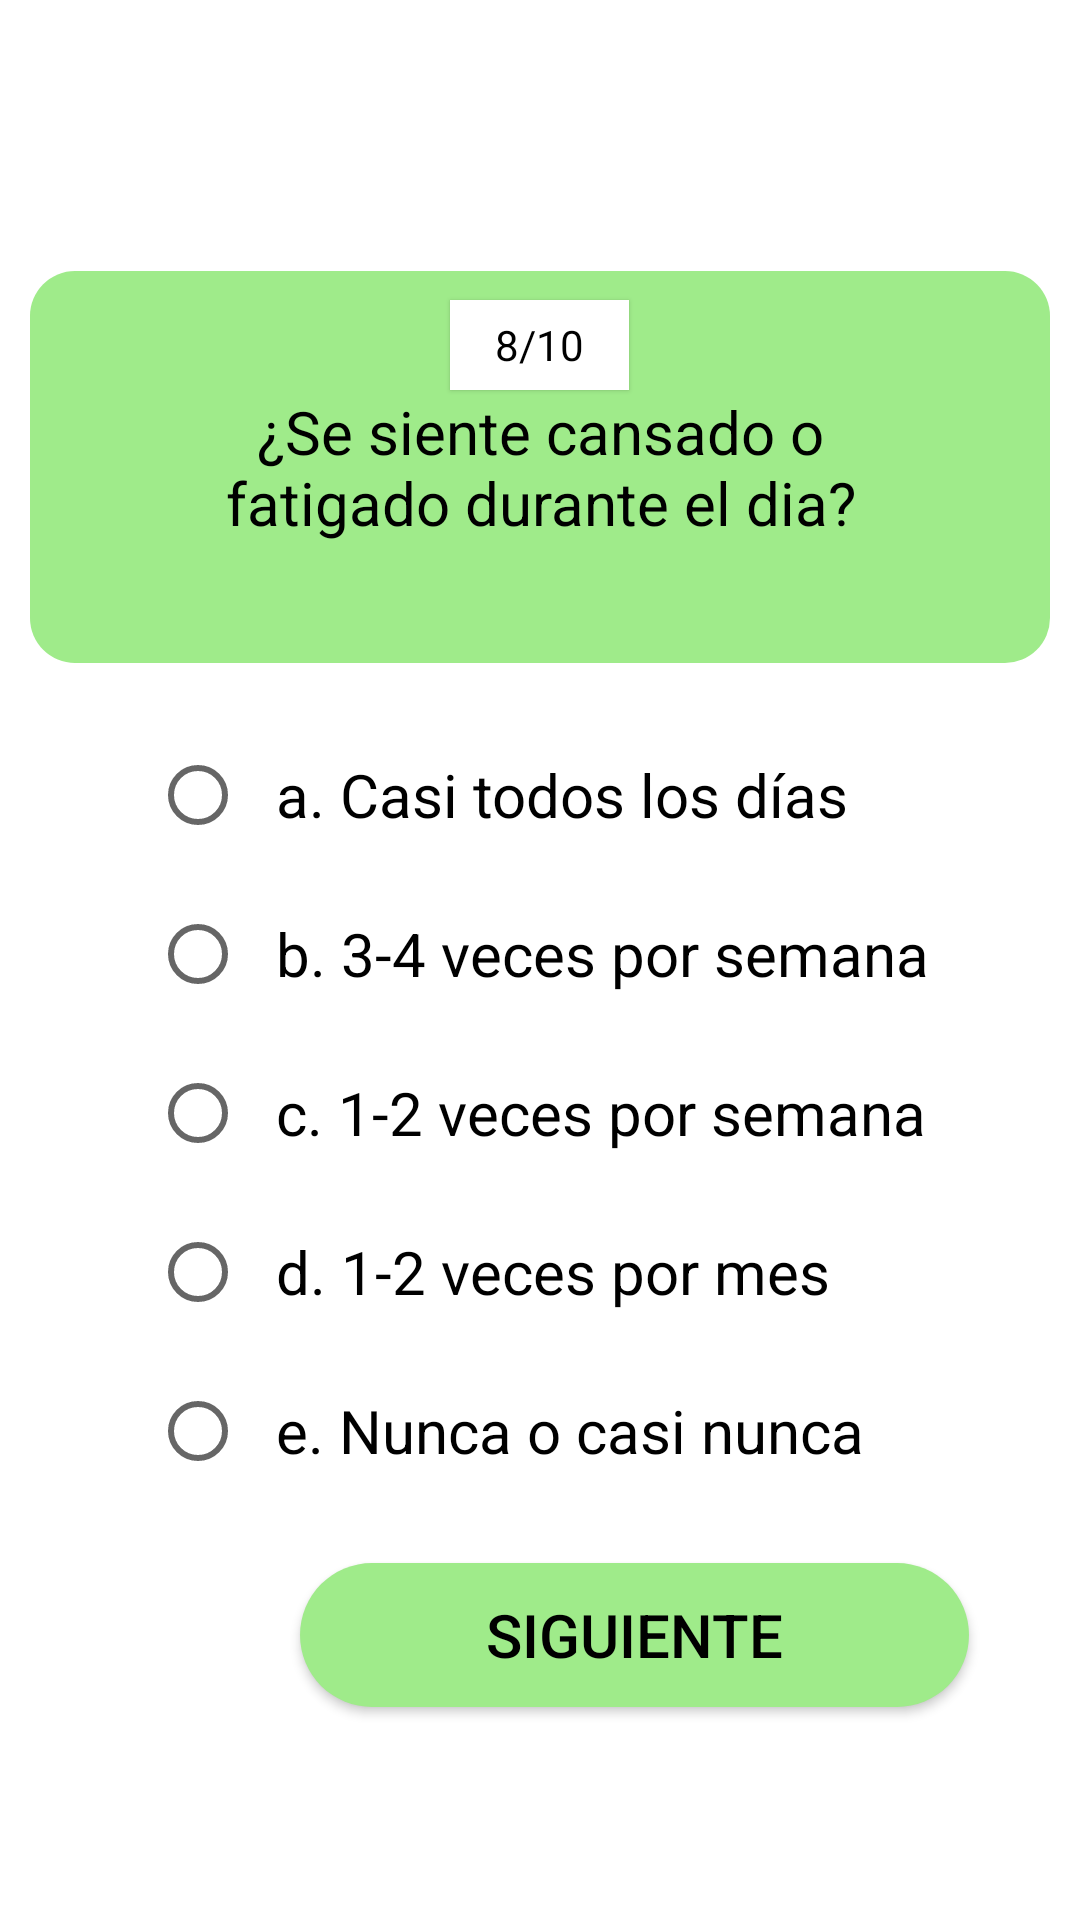

The Android layout XML behind this screen, and the referenced resources:
<!-- AndroidManifest.xml: application theme Theme.EncuestaApnea -->
<!-- res/layout/activity_segundo_sondeo_octava_pregunta.xml -->
<?xml version="1.0" encoding="utf-8"?>
<LinearLayout xmlns:android="http://schemas.android.com/apk/res/android"
    xmlns:app="http://schemas.android.com/apk/res-auto"
    xmlns:tools="http://schemas.android.com/tools"
    android:layout_width="match_parent"
    android:layout_height="match_parent"
    android:orientation="vertical"
    tools:context=".PrimerSondeoPreguntas">

    <TextView
        android:id="@+id/contador"
        android:layout_width="wrap_content"
        android:layout_height="30dp"
        android:layout_gravity="center"
        android:paddingStart="15dp"
        android:paddingEnd="15dp"
        android:layout_marginTop="100dp"
        android:elevation="1dp"
        android:gravity="center"
        android:background="@color/white"
        android:textColor="@color/black"
        android:text="8/10"
        />

    <TextView
        android:id="@+id/pregunta"
        android:layout_width="match_parent"
        android:layout_height="wrap_content"
        android:layout_marginStart="10dp"
        android:layout_marginEnd="10dp"
        android:layout_marginTop="-40dp"
        android:gravity="center"
        android:padding="40dp"
        android:minHeight="100dp"
        android:textColor="@color/black"
        android:textSize="20sp"
        android:background="@drawable/recuadro_rounded"
        android:text="¿Se siente cansado o fatigado durante el dia?"
        />

    <RadioGroup
        android:id="@+id/grupo_radio"
        android:layout_width="match_parent"
        android:layout_height="280dp">

        <RadioButton
            android:id="@+id/btn_radio"
            android:layout_width="300dp"
            android:layout_height="wrap_content"
            android:layout_marginStart="50dp"
            android:layout_marginTop="20dp"
            android:layout_marginEnd="50dp"
            android:textSize="20sp"
            android:text="  a. Casi todos los días " />

        <RadioButton
            android:id="@+id/btn_radios"
            android:layout_width="300dp"
            android:layout_height="wrap_content"
            android:layout_marginStart="50dp"
            android:layout_marginTop="5dp"
            android:layout_marginEnd="50dp"
            android:textSize="20sp"
            android:text="  b. 3-4 veces por semana" />

        <RadioButton
            android:id="@+id/btn_radiosm"
            android:layout_width="300dp"
            android:layout_height="wrap_content"
            android:layout_marginStart="50dp"
            android:layout_marginTop="5dp"
            android:layout_marginEnd="50dp"
            android:textSize="20sp"
            android:text="  c. 1-2 veces por semana " />

        <RadioButton
            android:id="@+id/btn_radiosmr"
            android:layout_width="300dp"
            android:layout_height="wrap_content"
            android:layout_marginStart="50dp"
            android:layout_marginTop="5dp"
            android:layout_marginEnd="50dp"
            android:textSize="20sp"
            android:text="  d. 1-2 veces por mes " />

        <RadioButton
            android:id="@+id/btn_radiosmrc"
            android:layout_width="300dp"
            android:layout_height="wrap_content"
            android:layout_marginStart="50dp"
            android:layout_marginTop="5dp"
            android:layout_marginEnd="50dp"
            android:textSize="20sp"
            android:text="  e. Nunca o casi nunca " />

    </RadioGroup>

    <androidx.appcompat.widget.AppCompatButton
        android:id="@+id/siguiente"
        android:layout_width="223dp"
        android:layout_height="wrap_content"
        android:layout_marginStart="100dp"
        android:layout_marginTop="20dp"
        android:layout_marginEnd="100dp"
        android:background="@drawable/button_rounded"
        android:onClick="btn_segundo_sondeo_novena_pregunta"
        android:text="Siguiente"
        android:textColor="@color/black"
        android:textSize="20sp" />

</LinearLayout>
<!-- resources referenced by this layout -->
<resources>
  <!-- drawable button_rounded (drawable) -->
  <?xml version="1.0" encoding="utf-8"?>
  <shape xmlns:android="http://schemas.android.com/apk/res/android"
      android:shape="rectangle">
  
      <solid
          android:color="#9FEB8A"
          />
  
      <corners
          android:radius="25dp"
          />
  
  </shape>
  <!-- drawable recuadro_rounded (drawable) -->
  <?xml version="1.0" encoding="utf-8"?>
  <shape xmlns:android="http://schemas.android.com/apk/res/android"
      android:shape="rectangle">
  
      <solid android:color="#9FEB8A"/>
      <corners android:radius="15dp"/>
  
  </shape>
  <style name="Theme.EncuestaApnea" parent="Theme.MaterialComponents.DayNight.DarkActionBar">
          
          <item name="colorPrimary">@color/purple_500</item>
          <item name="colorPrimaryVariant">@color/purple_700</item>
          <item name="colorOnPrimary">@color/white</item>
          
          <item name="colorSecondary">@color/teal_200</item>
          <item name="colorSecondaryVariant">@color/teal_700</item>
          <item name="colorOnSecondary">@color/black</item>
          
          <item name="android:statusBarColor" tools:targetApi="l">?attr/colorPrimaryVariant</item>
          
      </style>
  <!-- not gathered from this repository: default colours our renderer supplied (Android Studio template values) -->
  <color name="purple_500">#FF6200EE</color>
  <color name="purple_700">#FF3700B3</color>
  <color name="teal_200">#FF03DAC5</color>
  <color name="teal_700">#FF018786</color>
  <color name="black">#FF000000</color>
  <color name="white">#FFFFFFFF</color>
</resources>
